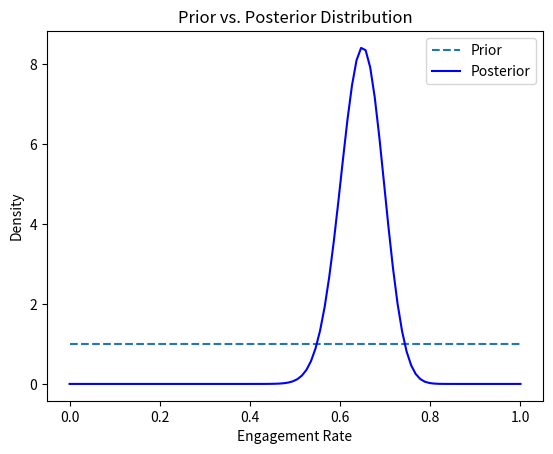

The script that saved this image:

from scipy.stats import beta
import numpy as np
import matplotlib.pyplot as plt

alpha_prior, beta_prior = 1, 1


successes, failures = 65, 35

alpha_posterior = alpha_prior + successes
beta_posterior = beta_prior + failures


x = np.linspace(0, 1, 100)
prior = beta.pdf(x, alpha_prior, beta_prior)
posterior = beta.pdf(x, alpha_posterior, beta_posterior)

plt.plot(x, prior, label='Prior', linestyle='--')
plt.plot(x, posterior, label='Posterior', color='blue')
plt.title('Prior vs. Posterior Distribution')
plt.xlabel('Engagement Rate')
plt.ylabel('Density')
plt.legend()
plt.show()


posterior_mean = alpha_posterior / (alpha_posterior + beta_posterior)
print(f"Posterior mean: {posterior_mean:.2f}")
